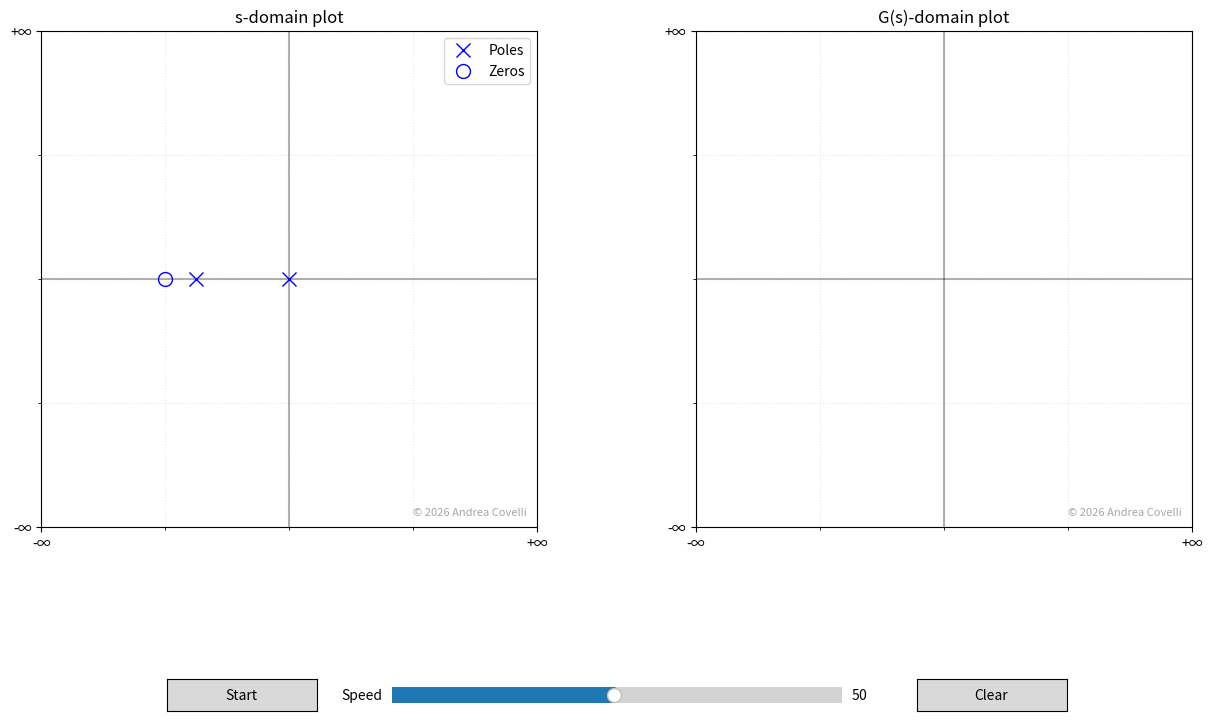

Here is the Python script that generated this plot:
"""
Copyright (C) 2025 Andrea Covelli

This program is free software: you can redistribute it and/or modify
it under the terms of the GNU Affero General Public License as published by
the Free Software Foundation, either version 3 of the License, or
(at your option) any later version.

This program is distributed in the hope that it will be useful,
but WITHOUT ANY WARRANTY; without even the implied warranty of
MERCHANTABILITY or FITNESS FOR A PARTICULAR PURPOSE.  See the
GNU Affero General Public License for more details.

You should have received a copy of the GNU Affero General Public License
along with this program.  If not, see <https://www.gnu.org/licenses/>.
"""

import numpy as np
import sympy as sp
import matplotlib.pyplot as plt
from matplotlib.animation import FuncAnimation
from matplotlib.gridspec import GridSpec
from matplotlib.widgets import Button, Slider
from datetime import datetime

# Author: Andrea Covelli
# Course: Control Systems

class TransferFunction:
    def __init__(self):
        self.s = sp.Symbol('s')
        # Define symbolic transfer function
        self.G_symbolic = self._get_symbolic_tf()
        # Get poles once during initialization
        self._poles = None
        self._zeros = None
        # Create fast numeric function
        self._G_numeric = self._create_numeric_tf()
    
    def _get_symbolic_tf(self):
        """Define the transfer function symbolically - modify this method to change the transfer function"""
        k = 10  # gain
        return k * (self.s + 4) / (self.s**2 * (self.s + 3))  # Example: G(s) = (s+2)/(s*(s+1))    
    def _create_numeric_tf(self):
        """Create a vectorized numeric function for faster evaluation"""
        expr = sp.lambdify(self.s, self.G_symbolic, modules=['numpy'])
        return np.vectorize(expr)
    
    @property
    def poles(self):
        """Lazy evaluation of poles"""
        if self._poles is None:
            num, den = sp.fraction(self.G_symbolic)
            pole_solutions = sp.solve(den, self.s)
            self._poles = [complex(p.evalf()) for p in pole_solutions]
        return self._poles
    
    @property
    def zeros(self):
        """Lazy evaluation of zeros"""
        if self._zeros is None:
            num, den = sp.fraction(self.G_symbolic)
            zero_solutions = sp.solve(num, self.s)
            self._zeros = [complex(z.evalf()) for z in zero_solutions]
        return self._zeros
    
    def evaluate(self, s):
        """Fast numeric evaluation of G(s)"""
        return self._G_numeric(s)

class NyquistAnimator:
    def __init__(self):
        # Initialize transfer function once
        self.tf = TransferFunction()
        
        self.fig = plt.figure(figsize=(15, 8))
        self.gs = GridSpec(2, 2, height_ratios=[1, 0.1])
        self.ax1 = self.fig.add_subplot(self.gs[0, 0])  # s-domain plot
        self.ax2 = self.fig.add_subplot(self.gs[0, 1])  # G(s)-domain plot
        
        # Create buttons
        self.ax_toggle = plt.axes([0.2, 0.05, 0.1, 0.04])
        self.ax_clear = plt.axes([0.7, 0.05, 0.1, 0.04])
        self.ax_speed = plt.axes([0.35, 0.05, 0.3, 0.04])
        self.btn_toggle = Button(self.ax_toggle, 'Start')
        self.btn_clear = Button(self.ax_clear, 'Clear')
        self.speed_slider = Slider(
            ax=self.ax_speed,
            label='Speed',
            valmin=1,
            valmax=100,
            valinit=50,
            valstep=1
        )
        
        self.is_animating = False
        self.frame_num = 0
        self.animation_speed = 50
        
        # Calculate plot limits
        self.plot_scale = self.calculate_plot_scale()
        
        self.setup_plot()
        self.setup_path()
        self.setup_animation()
        self.setup_buttons()

    def calculate_plot_scale(self):
        # Calculate s-domain scale based on pole locations
        s_scale_poles = max([abs(p) for p in self.tf.poles]) if self.tf.poles else 0
        s_scale_zeros = max([abs(z) for z in self.tf.zeros]) if self.tf.zeros else 0
        s_scale = max(s_scale_poles, s_scale_zeros) * 2
        
        # First generate the Nyquist path points (similar to setup_path but without storing)
        R = s_scale
        r = R * 0.05  # Detour radius
        N_points = 500  # Points per segment
        N_points_curve = 2000  # Points for curved sections
        
        # Find imaginary axis poles
        jw_poles = [p for p in self.tf.poles if abs(p.real) < 1e-10]
        jw_poles.sort(key=lambda x: x.imag)
        
        path_segments = []
        current_y = 0
        
        # Handle origin pole
        if any(abs(p) < 1e-10 for p in self.tf.poles):
            theta = np.linspace(0, np.pi/2, N_points_curve)
            path_segments.append(r * np.exp(1j * theta))
            current_y = r
        
        # Positive imaginary axis with detours
        for pole in jw_poles:
            if pole.imag > 0:
                if current_y < pole.imag - r:
                    t = np.linspace(current_y, pole.imag - r, N_points)
                    path_segments.append(1j * t)
                theta = np.linspace(-np.pi/2, np.pi/2, N_points_curve)
                detour = pole.imag + r * np.exp(1j * theta)
                path_segments.append(detour)
                current_y = pole.imag + r
        
        # Path to R*j
        if current_y < R:
            t = np.linspace(current_y, R, N_points)
            path_segments.append(1j * t)
        
        # Semicircle at infinity
        theta = np.linspace(np.pi/2, -np.pi/2, N_points_curve)
        path_segments.append(R * np.exp(1j * theta))
        
        # Negative imaginary axis with detours
        current_y = -R
        for pole in reversed(jw_poles):
            if pole.imag < 0:
                if current_y < pole.imag - r:
                    t = np.linspace(current_y, pole.imag - r, N_points)
                    path_segments.append(1j * t)
                theta = np.linspace(-np.pi/2, np.pi/2, N_points_curve)
                detour = pole.imag + r * np.exp(1j * theta)
                path_segments.append(detour)
                current_y = pole.imag + r
        
        # Complete the path
        if current_y < -r:
            t = np.linspace(current_y, -r, N_points)
            path_segments.append(1j * t)
        
        if any(abs(p) < 1e-10 for p in self.tf.poles):
            theta = np.linspace(3*np.pi/2, 2*np.pi, N_points_curve)
            path_segments.append(r * np.exp(1j * theta))
        
        # Calculate G(s) for all path points
        path = np.concatenate(path_segments)
        G_values = [self.tf.evaluate(s) for s in path]
        
        # Calculate exact scale based on actual points that will be plotted
        max_real = max([abs(g.real) for g in G_values])
        max_imag = max([abs(g.imag) for g in G_values])
        G_scale = max(max_real, max_imag)*1.05
        
        return s_scale, G_scale

    def setup_plot(self):
        s_scale, G_scale = self.plot_scale
        
        # Setup s-domain plot
        self.ax1.set_xlim(-s_scale, s_scale)
        self.ax1.set_ylim(-s_scale, s_scale)
        self.ax1.grid(True, linestyle='--', alpha=0.6)
        # Add minor gridlines for higher density
        self.ax1.grid(True, which='minor', linestyle=':', alpha=0.3)
        self.ax1.minorticks_on()
        self.ax1.axhline(y=0, color='k', linestyle='-', alpha=0.3)
        self.ax1.axvline(x=0, color='k', linestyle='-', alpha=0.3)
        self.ax1.set_aspect('equal')
        
        # Setup G(s)-domain plot
        self.ax2.set_xlim(-G_scale, G_scale)
        self.ax2.set_ylim(-G_scale, G_scale)
        self.ax2.grid(True, linestyle='--', alpha=0.6)
        # Add minor gridlines for higher density
        self.ax2.grid(True, which='minor', linestyle=':', alpha=0.3)
        self.ax2.minorticks_on()
        self.ax2.axhline(y=0, color='k', linestyle='-', alpha=0.3)
        self.ax2.axvline(x=0, color='k', linestyle='-', alpha=0.3)
        self.ax2.set_aspect('equal')
        
        # Set only infinity ticks for both plots
        for ax, scale in [(self.ax1, s_scale), (self.ax2, G_scale)]:
            # Set only the extreme ticks
            ax.set_xticks([-scale, scale])
            ax.set_yticks([-scale, scale])
            
            # Label only the extreme ticks with infinity symbols
            ax.set_xticklabels(['-∞', '+∞'])
            ax.set_yticklabels(['-∞', '+∞'])
        
        self.ax1.set_title('s-domain plot')
        self.ax2.set_title('G(s)-domain plot')
        
        # Plot poles
        self.ax1.plot([p.real for p in self.tf.poles], [p.imag for p in self.tf.poles], 
                    'bx', markersize=10, label='Poles')
        
        if self.tf.zeros:  # Only plot if zeros exist
            self.ax1.plot([z.real for z in self.tf.zeros], [z.imag for z in self.tf.zeros], 
                         'bo', markersize=10, markerfacecolor='none', label='Zeros')
            
        if self.tf.zeros:
            self.ax1.legend()

        copyright_text = '© ' + str(datetime.now().year) + ' Andrea Covelli'
        for ax in [self.ax1, self.ax2]:
            ax.text(0.98, 0.02, copyright_text,
                    fontsize=8,
                    color='gray',
                    alpha=0.7,
                    transform=ax.transAxes,
                    horizontalalignment='right',
                    verticalalignment='bottom')

    def has_jw_axis_poles(self):
        # Check if any poles lie on the imaginary axis (including origin)
        return any(abs(p.real) < 1e-10 for p in self.poles)

    def setup_path(self):
        s_scale, _ = self.plot_scale
        R = s_scale  # Use s-domain scale for radius
        r = R * 0.05  # Detour radius as proportion of plot scale
        N_points = 1000  # Base number of points per segment
        N_points_curve = 1500  # More points for curved sections
        
        # Find imaginary axis poles (including origin)
        jw_poles = [p for p in self.tf.poles if abs(p.real) < 1e-10]
        jw_poles.sort(key=lambda x: x.imag)  # Sort by imaginary part
        
        path_segments = []
        
        # Start from origin
        current_y = 0
        
        # Special handling for origin pole
        if any(abs(p) < 1e-10 for p in self.tf.poles):
            # First quarter of semicircle around origin (270 to 360 degrees)
            theta = np.linspace(0, np.pi/2, N_points_curve)
            path_segments.append(r * np.exp(1j * theta))
            current_y = r
        
        # Go up positive imaginary axis with detours
        for pole in jw_poles:
            if pole.imag > 0:
                # Path to just before pole
                if current_y < pole.imag - r:
                    t = np.linspace(current_y, pole.imag - r, N_points)
                    path_segments.append(1j * t)
                
                # Detour around pole (right side)
                theta = np.linspace(-np.pi/2, np.pi/2, N_points_curve)
                detour = pole.imag + r * np.exp(1j * theta)
                path_segments.append(detour)
                
                current_y = pole.imag + r
        
        # Complete path to R*j
        if current_y < R:
            t = np.linspace(current_y, R, N_points)
            path_segments.append(1j * t)
        
        # Large semicircle at infinity
        theta = np.linspace(np.pi/2, -np.pi/2, N_points_curve)
        path_segments.append(R * np.exp(1j * theta))
        
        # Go back down negative imaginary axis with detours
        current_y = -R
        for pole in reversed(jw_poles):
            if pole.imag < 0:
                # Path to just before pole
                if current_y < pole.imag - r:
                    t = np.linspace(current_y, pole.imag - r, N_points)
                    path_segments.append(1j * t)
                
                # Detour around pole (right side)
                theta = np.linspace(-np.pi/2, np.pi/2, N_points_curve)
                detour = pole.imag + r * np.exp(1j * theta)
                path_segments.append(detour)
                
                current_y = pole.imag + r
        
        # Path to just before origin
        if current_y < -r:
            t = np.linspace(current_y, -r, N_points)
            path_segments.append(1j * t)
        
        # Complete the remaining quarter of semicircle around origin (270 to 360 degrees)
        if any(abs(p) < 1e-10 for p in self.tf.poles):
            theta = np.linspace(3*np.pi/2, 2*np.pi, N_points_curve)
            path_segments.append(r * np.exp(1j * theta))
        
        self.path = np.concatenate(path_segments)
        self.G_path = self.tf.evaluate(self.path)
        self.colors = plt.cm.rainbow(np.linspace(1, 0, len(self.path)))

    def setup_animation(self):
        self.scatter1 = self.ax1.scatter([], [], s=30)
        self.scatter2 = self.ax2.scatter([], [], s=30)
        self.arrow1 = self.ax1.quiver([], [], [], [], color='red', 
                                    scale=15,
                                    width=0.030,
                                    headwidth=6,
                                    headlength=8,
                                    headaxislength=7,
                                    alpha=0.7)
        self.arrow2 = self.ax2.quiver([], [], [], [], color='red', 
                                    scale=15,
                                    width=0.015,
                                    headwidth=6,
                                    headlength=8,
                                    headaxislength=7,
                                    alpha=0.7)
        
        self.anim = FuncAnimation(self.fig, self.animate, init_func=self.init,
                                frames=len(self.path), 
                                interval=self._get_interval(),  # Use dynamic interval
                                blit=True, repeat=False)
        self.anim_running = True

    def _get_interval(self):
        """Convert speed (1-100) to interval (50-1ms)"""
        return max(1, int(50 - (self.animation_speed - 1) * (49/99)))
    
    def update_speed(self, val):
        """Callback for speed slider"""
        self.animation_speed = val
        if self.anim_running:
            # Restart animation with new speed
            if hasattr(self.anim, 'event_source') and self.anim.event_source is not None:
                self.anim.event_source.stop()
            self.anim = FuncAnimation(self.fig, self.animate, init_func=self.init,
                                    frames=range(self.frame_num, len(self.path)), 
                                    interval=self._get_interval(),
                                    blit=True, repeat=False)

    # Rest of the methods remain the same as in your original code
    def init(self):
        self.scatter1.set_offsets(np.c_[[], []])
        self.scatter2.set_offsets(np.c_[[], []])
        self.arrow1.set_UVC([], [])
        self.arrow2.set_UVC([], [])
        return self.scatter1, self.scatter2, self.arrow1, self.arrow2

    def animate(self, frame):
        self.frame_num = frame
        skip = 10  # Increased skip rate for smoother animation
        frame = frame * skip

        if frame >= len(self.path) - 1:
            if self.anim_running:
                if hasattr(self.anim, 'event_source') and self.anim.event_source is not None:
                    self.anim.event_source.stop()
                self.anim_running = False
                self.btn_toggle.label.set_text('Start')
            return self.scatter1, self.scatter2, self.arrow1, self.arrow2
        
        # Use numpy array indexing for better performance
        idx = slice(0, frame+1, skip)
        current_path = self.path[idx]
        current_G = self.G_path[idx]
        current_colors = self.colors[idx]
        
        # Update scatter plots efficiently
        self.scatter1.set_offsets(np.c_[current_path.real, current_path.imag])
        self.scatter1.set_facecolors(current_colors)
        
        self.scatter2.set_offsets(np.c_[current_G.real, current_G.imag])
        self.scatter2.set_facecolors(current_colors)
        
        if frame > 0:
            # Calculate arrow directions more efficiently
            last_points = current_path[-2:]
            last_G = current_G[-2:]
            
            dx1 = last_points[-1].real - last_points[-2].real
            dy1 = last_points[-1].imag - last_points[-2].imag
            dx2 = last_G[-1].real - last_G[-2].real
            dy2 = last_G[-1].imag - last_G[-2].imag
            
            # Normalize vectors more efficiently
            mag1 = np.sqrt(dx1**2 + dy1**2)
            mag2 = np.sqrt(dx2**2 + dy2**2)
            
            if mag1 > 0:
                dx1, dy1 = dx1/mag1, dy1/mag1
            if mag2 > 0:
                dx2, dy2 = dx2/mag2, dy2/mag2
            
            # Update arrows
            self.arrow1.set_offsets(np.array([[current_path[-1].real, current_path[-1].imag]]))
            self.arrow1.set_UVC([dx1], [dy1])
            self.arrow2.set_offsets(np.array([[current_G[-1].real, current_G[-1].imag]]))
            self.arrow2.set_UVC([dx2], [dy2])
            
            self.arrow1.set_color(current_colors[-1])
            self.arrow2.set_color(current_colors[-1])
        
        return self.scatter1, self.scatter2, self.arrow1, self.arrow2

    def toggle_animation(self, event):
        if not self.anim_running:
            # Start animation
            if self.frame_num >= len(self.path) - 1:
                self.clear_animation(None)
                self.frame_num = 0
            
            # Create new animation starting from current frame
            self.anim = FuncAnimation(self.fig, self.animate, init_func=self.init,
                                    frames=range(self.frame_num, len(self.path)), 
                                    interval=self._get_interval(),  # Use current speed
                                    blit=True, repeat=False)
            self.anim_running = True
            self.btn_toggle.label.set_text('Stop')  # Change button text
        else:
            # Stop animation
            if hasattr(self.anim, 'event_source') and self.anim.event_source is not None:
                self.anim.event_source.stop()
            self.anim_running = False
            self.btn_toggle.label.set_text('Start')  # Change button text
    
    def clear_animation(self, event):
        if self.anim_running:
            self.anim.event_source.stop()
            self.anim_running = False
            self.btn_toggle.label.set_text('Start')
        self.frame_num = 0
        self.init()
        if hasattr(self, 'anim'):
            self.anim = None
        self.fig.canvas.draw_idle()

    def setup_buttons(self):
        self.btn_toggle.on_clicked(self.toggle_animation)
        self.btn_clear.on_clicked(self.clear_animation)
        self.speed_slider.on_changed(self.update_speed)

# Create and show the animation
animator = NyquistAnimator()
plt.subplots_adjust(left=0.1, right=0.9, top=0.9, bottom=0.15)
plt.show()
